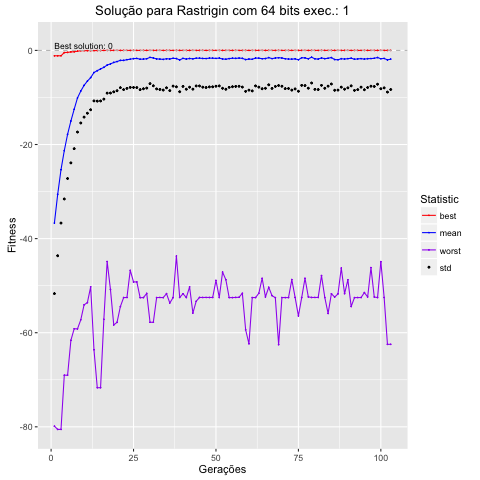

The table this chart was drawn from, first rows:
, Total, Media, DesvPad, Minimo, Maximo
1, -73375, -36.69, 15, -1.144, -79.86
2, -61169, -30.58, 13.05, -1.144, -80.55
3, -50725, -25.36, 11.33, -1.144, -80.55
4, -42603, -21.3, 10.28, -0.4596, -69.02
5, -35662, -17.83, 9.397, -0.4238, -69.03
6, -30020, -15.01, 8.894, -0.3208, -61.62
7, -25009, -12.5, 8.385, -0.2928, -59.16
8, -20198, -10.1, 7.251, -0.1631, -59.18
9, -17290, -8.645, 6.779, -0.0702, -57.26
10, -14854, -7.427, 6.746, -0.05224, -54.08
11, -13061, -6.53, 6.821, -0.05224, -53.61
12, -11578, -5.789, 6.82, -0.04887, -50.25
13, -9404, -4.702, 6.028, -0.04887, -63.63
14, -8620, -4.31, 6.469, -0.02757, -71.68
15, -7876, -3.938, 6.806, -0.02577, -71.69
16, -7191, -3.596, 6.754, -0.00709, -57.15
17, -6239, -3.12, 5.96, -0.002657, -44.87
18, -5744, -2.872, 6.188, -0.0004565, -50.81
19, -5112, -2.556, 6.249, -0.0008734, -58.35
20, -4748, -2.374, 6.191, -0.0005209, -57.79
21, -4234, -2.117, 5.808, -0.0005209, -54.46
22, -4245, -2.123, 6.212, -0.0004604, -52.53
23, -3938, -1.969, 6.107, -0.0004607, -52.52
24, -3737, -1.869, 5.992, -0.000329, -46.74
25, -3502, -1.751, 6.118, -0.000329, -49.21
26, -3411, -1.705, 6.192, -0.0003794, -49.21
27, -3735, -1.867, 6.467, -0.0003415, -52.55
28, -3695, -1.847, 6.306, -6.31620819131484e-05, -52.53
29, -3549, -1.774, 6.228, -5.49222933816651e-05, -51.64
30, -2956, -1.478, 5.582, -3.19122003666905e-05, -57.78
31, -3203, -1.602, 5.921, -3.19122003666905e-05, -57.78
32, -3621, -1.811, 6.374, -1.37850983534804e-05, -52.54
33, -3695, -1.848, 6.452, -5.54736805113976e-06, -52.51
34, -3808, -1.904, 6.527, -3.92042050201269e-06, -52.54
35, -3555, -1.778, 6.172, -3.92042050201269e-06, -51.7
36, -3654, -1.827, 6.72, -3.92042050201269e-06, -53.68
37, -3337, -1.669, 5.919, -8.86529605281794e-08, -52.53
38, -3468, -1.734, 6.005, -5.77934935463986e-07, -43.7
39, -4061, -2.03, 6.749, -5.77934935463986e-07, -52.51
40, -3373, -1.687, 5.969, -6.13303640761842e-07, -51.71
41, -3678, -1.839, 6.41, -6.13303640761842e-07, -52.52
42, -3438, -1.719, 6.095, -6.13303640761842e-07, -50.26
43, -3591, -1.795, 6.438, -1.83648630525113e-07, -55.82
44, -3310, -1.655, 5.901, -1.83648630525113e-07, -53.32
45, -3300, -1.65, 5.908, -1.83648630525113e-07, -52.5
46, -3428, -1.714, 6.092, -3.32308722761354e-07, -52.51
47, -3460, -1.73, 6.153, -1.5186666857403e-07, -52.5
48, -3282, -1.641, 6.119, -7.8442347728469e-08, -52.51
49, -3312, -1.656, 6.082, -2.31156302987756e-08, -52.51
50, -3403, -1.702, 5.912, -2.31156302987756e-08, -48.88
51, -3262, -1.631, 5.917, -1.45577114807338e-08, -52.51
52, -3645, -1.822, 6.226, -1.09871969300457e-08, -47.11
53, -3744, -1.872, 6.382, -1.15132419153952e-08, -48.74
54, -3485, -1.742, 6.104, -1.15010383439085e-08, -52.53
55, -3318, -1.659, 6.057, -6.91257362461783e-09, -52.53
56, -3391, -1.695, 5.951, -8.50132941820902e-09, -52.5
57, -3257, -1.629, 5.998, -7.13518133466096e-10, -52.47
58, -3366, -1.683, 6.11, -4.58159732374952e-10, -51.61
59, -3908, -1.954, 6.742, -4.58159732374952e-10, -59.38
60, -3674, -1.837, 6.604, -6.58653576124379e-10, -62.36
... 90 more rows
